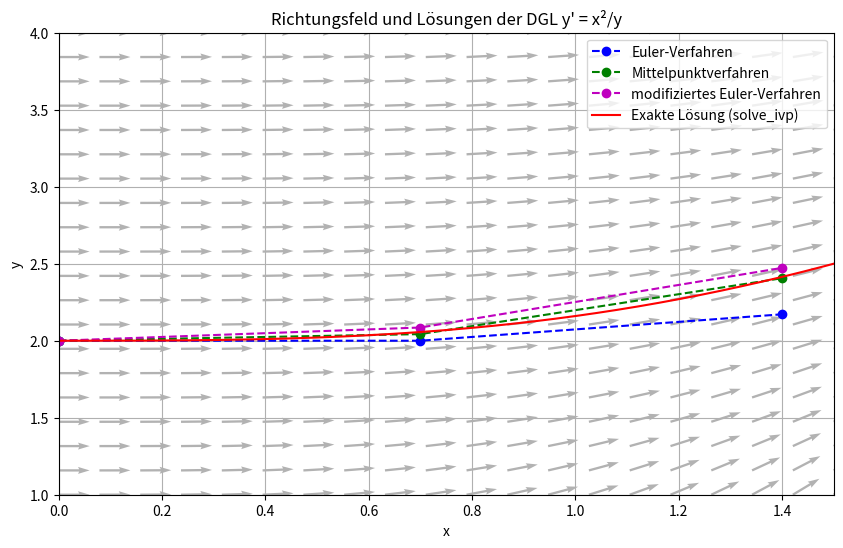

Reproduce this figure in Python.
import numpy as np
from matplotlib import pyplot as plt
from scipy import integrate

def euler(f, a, b, n, y0):
    h = (b-a)/n
    x = np.zeros(n+1)
    y = np.zeros(n+1)

    x[0] = a
    y[0] = y0

    for i in range(0, n):
        x[i+1] = x[i] + h
        y[i+1] = y[i] + h * f(x[i], y[i])

    return y


def mittelpunkt(f, a, b, n, y0):
    h = (b-a)/n
    x = np.zeros(n+1)
    y = np.zeros(n+1)

    x[0] = a
    y[0] = y0

    for i in range(0, n):
        x_h = x[i] + (h/2)
        y_h = y[i] + (h/2) * f(x[i], y[i])
        x[i+1] = x[i] + h
        y[i+1] = y[i] + h * f(x_h, y_h)

    return y


# modifiziertes Euler Verfahren
def mod_euler(f, a, b, n, y0):
    h = (b-a)/n
    x = np.zeros(n+1)
    y = np.zeros(n+1)

    x[0] = a
    y[0] = y0

    for i in range(0, n):
        x[i+1] = x[i] + h
        y[i+1] = y[i] + h * f(x[i], y[i])
        k1 = f(x[i], y[i])
        k2 = f(x[i+1], y[i+1])
        y[i+1] = y[i] + h * (k1+k2)/2

    return y

def Gruppe9_S11_Aufg3(f, a, b, n, y0):
    x = np.linspace(a, b, n+1)
    y_euler = euler(f, a, b, n, y0)
    y_mittelpunkt = mittelpunkt(f, a, b, n, y0)
    y_modeuler = mod_euler(f, a, b, n, y0)

    return [x, y_euler, y_mittelpunkt, y_modeuler]

def f(x, y): return x**2/y

x, y_euler, y_mittelpunkt, y_modeuler = Gruppe9_S11_Aufg3(f, 0, 1.4, 2, 2)
print(x)
print(y_euler)
print(y_mittelpunkt)
print(y_modeuler)

# stimmt überein mit Lösung aus Aufgabe 2

def Gruppe9_S11_Aufg1(f, x, y_euler, y_mittelpunkt, y_modeuler, y0):
    # Richtungsfeld erzeugen
    x_vals = np.linspace(0, 1.5, 20)
    y_vals = np.linspace(1, 4, 20)
    X, Y = np.meshgrid(x_vals, y_vals)
    U = 1
    V = f(X, Y)
    N = np.sqrt(U**2 + V**2)
    U, V = U/N, V/N  # Normieren der Pfeile für gleichmäßige Länge

    plt.figure(figsize=(10, 6))
    plt.quiver(X, Y, U, V, angles='xy', scale=25, color='gray', alpha=0.6)

    # Exakte Lösung mit solve_ivp
    sol = integrate.solve_ivp(f, [0, 1.5], [y0], method='RK45', max_step=0.01)

    # Numerische Lösungen
    plt.plot(x, y_euler, 'bo--', label='Euler-Verfahren')
    plt.plot(x, y_mittelpunkt, 'go--', label='Mittelpunktverfahren')
    plt.plot(x, y_modeuler, 'mo--', label='modifiziertes Euler-Verfahren')

    # Exakte Lösung
    plt.plot(sol.t, sol.y[0], 'r', label='Exakte Lösung (solve_ivp)')

    # Achsenbeschriftung und Legende
    plt.xlabel('x')
    plt.ylabel('y')
    plt.title('Richtungsfeld und Lösungen der DGL y\' = x²/y')
    plt.grid(True)
    plt.legend()
    plt.xlim([0, 1.5])
    plt.ylim([1, 4])
    plt.show()

Gruppe9_S11_Aufg1(f, x, y_euler, y_mittelpunkt, y_modeuler, 2)